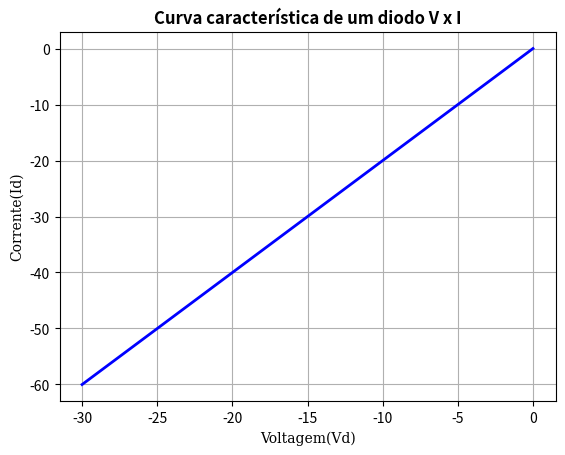

Recreate this plot in Python.
# [redacted]
#Materia: Eletronica Basica 
#LAB 01

#Definindo a biblioteca
import math
import matplotlib.pyplot as plt
import numpy as np
from numpy import pi
from scipy import signal

#valores tabela 01
#id = np.array([0,0.0008,3.2853,5.7492,8.2260,10.709,13.195,15.684,18.175,20.66,23.159])
#vd = np.array([0,651.53,685.86,700.34,709.60,716.43,721.83,726.29,730.11,733.43,736.37])

#valores tabela 02
id = np.array([0,-5.01,-10.01,-15.01,-20.01,-25.01,-30.01,-35.01,-40.01,-45.01,-50.01,-55.01,-60.01])
vd = np.array([0,-2.5,-5,-7.5,-10,-12.5,-15,-17.5,-20,-22.5,-25,-27.5,-30])

#plotando os graficos
fig, ax1 = plt.subplots(1, 1)
plt.style.use('ggplot')
plt.title('Curva característica de um diodo V x I', fontsize=12, fontweight='bold', fontstyle='italic')
ax1.plot(vd, id, 'r-', linewidth=2, color='Blue')
plt.xlabel("Voltagem(Vd)",fontsize=10, fontfamily='serif')
plt.ylabel("Corrente(Id)",fontsize=10,fontfamily='serif')
plt.grid(True)
plt.show()




